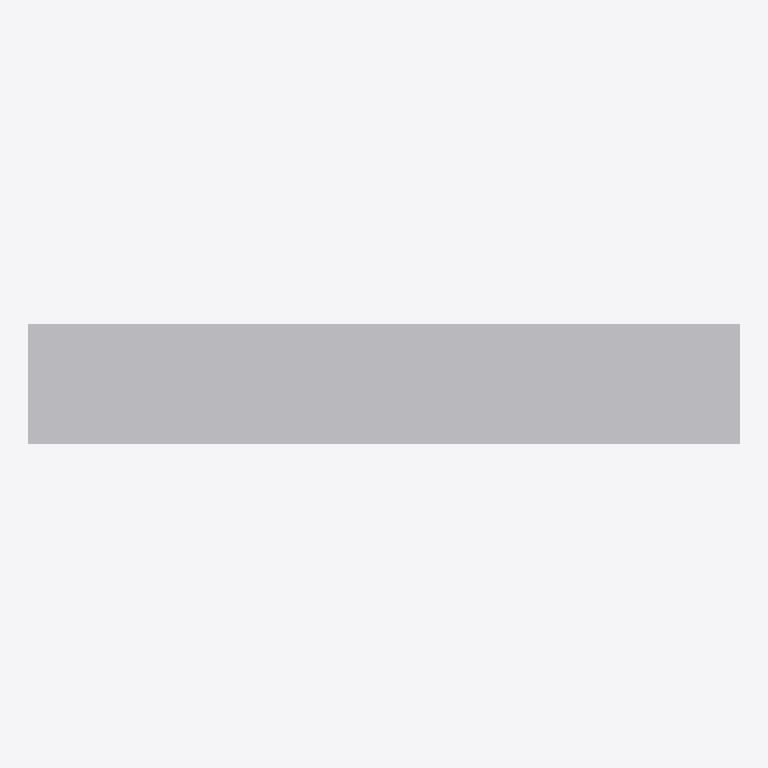
Plan cut of the same IFC building model at storey 'Port De Barcelona' (level 0.00 m, cut at 1.40 m), seen from above with north up, elements coloured by IFC class: 1 other element (light grey). No cut surface shows.
Extent 3.5 m × 0.6 m × 0.4 m (x, y, z). Storeys (1): Port De Barcelona at 0.00 m. Elements (1): 1 IfcFurnishingElement.

HEADER;
FILE_DESCRIPTION(('ViewDefinition [CoordinationView_V2.0]'),'2;1');
FILE_NAME('','',(''),(''),'','','');
FILE_SCHEMA(('IFC2X3'));
ENDSEC;
DATA;
#105=IFCPROJECT('34UKVHeH5CHvrwyycS_2aZ',$,'Port De Barcelona',$,$,'Port De Barcelona','Port De Barcelona',(#97),#92);
#130=IFCSITE('34UKVHeH5CHvrwyycS_2aX',$,'Default',$,$,#127,$,$,.ELEMENT.,(42,21,31,181945),(-71,-3,-24,-263305),0.0,$,$);
#115=IFCBUILDING('34UKVHeH5CHvrwyycS_2aY',$,'Port De Barcelona',$,$,#32,$,'Port De Barcelona',.ELEMENT.,$,$,$);
#124=IFCBUILDINGSTOREY('34UKVHeH5CHvrwyybZ1_NS',$,'Port De Barcelona',$,'Level:8mm Head',#122,$,'Port De Barcelona',.ELEMENT.,0.0);
#197=IFCFURNISHINGELEMENT('3Dh7qL0eD4Bv8DhLTMyiA2',$,'APBCN-URB-MOB-Banco_Madera_NuSinRespaldo:3500:258699',$,'APBCN-URB-MOB-Banco_Madera_NuSinRespaldo:3500',#195,#190,'258699');
ENDSEC;
